Run: headless pygame with SDL's dummy video driver; simulated clock (each Clock.tick advances the game by its frame time, no real sleeping); random seed 0; keys injected as events and as key.get_pressed() state; no mouse input.
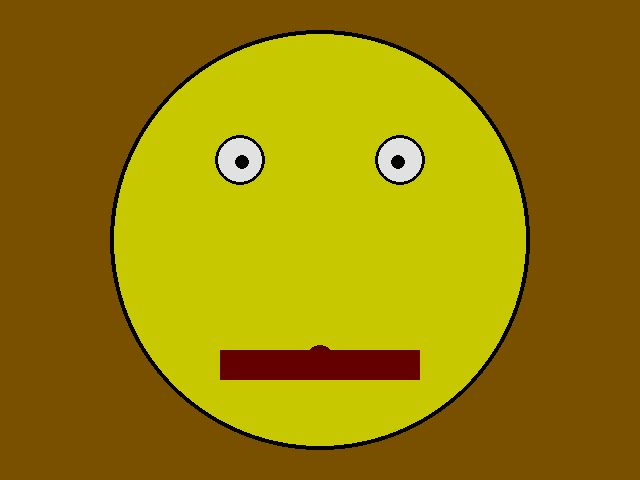
Frame 1 of 4 · flips 1–60 · no input
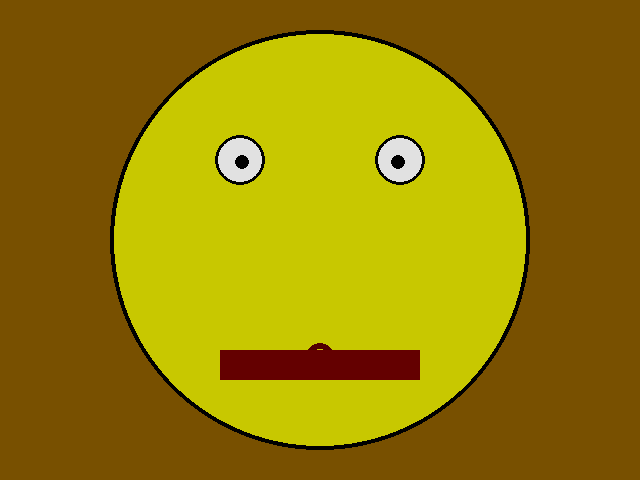
Frame 2 of 4 · flips 61–180 · tapped SPACE, RETURN · held RIGHT (→), D
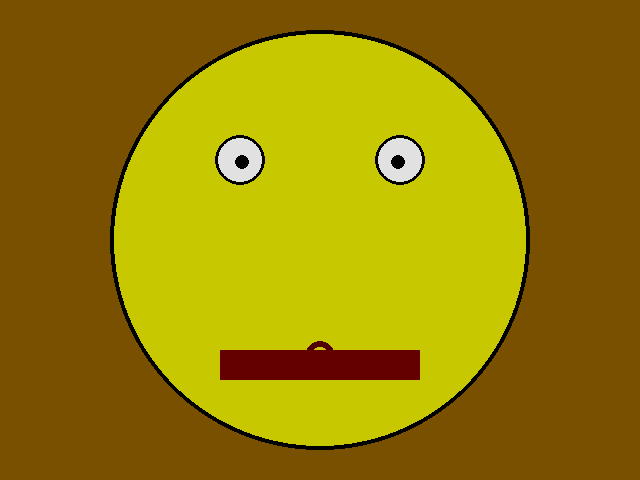
Frame 3 of 4 · flips 181–300 · held DOWN (↓), S
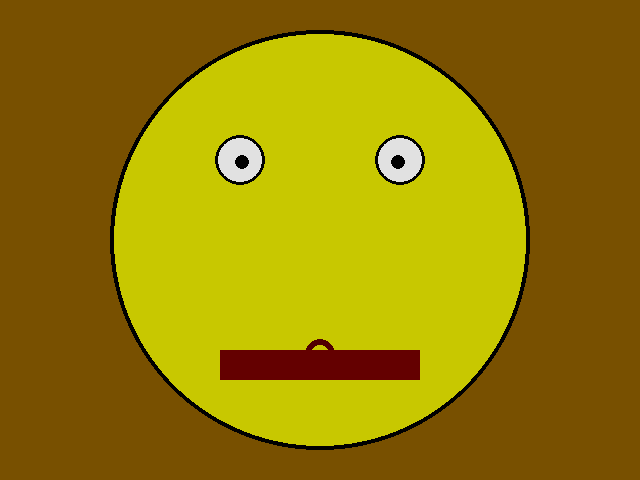
Frame 4 of 4 · flips 301–420 · held LEFT (←), A, UP (↑), W

The pygame program that drew these frames:

# TODO: Copy all of your   04-Drawing.py   program and put it below this comment.

# TODO: In this module we'll make the nose move down until a certain y then reset to the top again.


import pygame
import sys

pygame.init()
screen = pygame.display.set_mode((640, 480))

nose_y = 240
clock = pygame.time.Clock()

while True:
    clock.tick(60)
    for event in pygame.event.get():
        if event.type == pygame.QUIT:
            sys.exit()

    screen.fill((120, 80, 0))  # Brown

    pygame.draw.circle(screen, (200, 200, 0), (320, 240), 210)
    pygame.draw.circle(screen, (0, 0, 0), (320, 240), 210, 4)

    pygame.draw.circle(screen, (225, 225, 225), (240, 160), 25)
    pygame.draw.circle(screen, (0, 0, 0), (240, 160), 25, 3)
    pygame.draw.circle(screen, (0, 0, 0), (242, 162), 7)

    pygame.draw.circle(screen, (225, 225, 225), (400, 160), 25)
    pygame.draw.circle(screen, (0, 0, 0), (400, 160), 25, 3)
    pygame.draw.circle(screen, (0, 0, 0), (398, 162), 7)

    nose_y = nose_y + 2
    if nose_y > 480:
        nose_y = 240
    pygame.draw.circle(screen, (80, 0, 0), (320, nose_y), 15, 6)

    # pygame.draw.rect(screen, color, (x, y, width, height), thickness)
    pygame.draw.rect(screen, (100, 0, 0), (220, 350, 200, 30))

    pygame.display.update()
